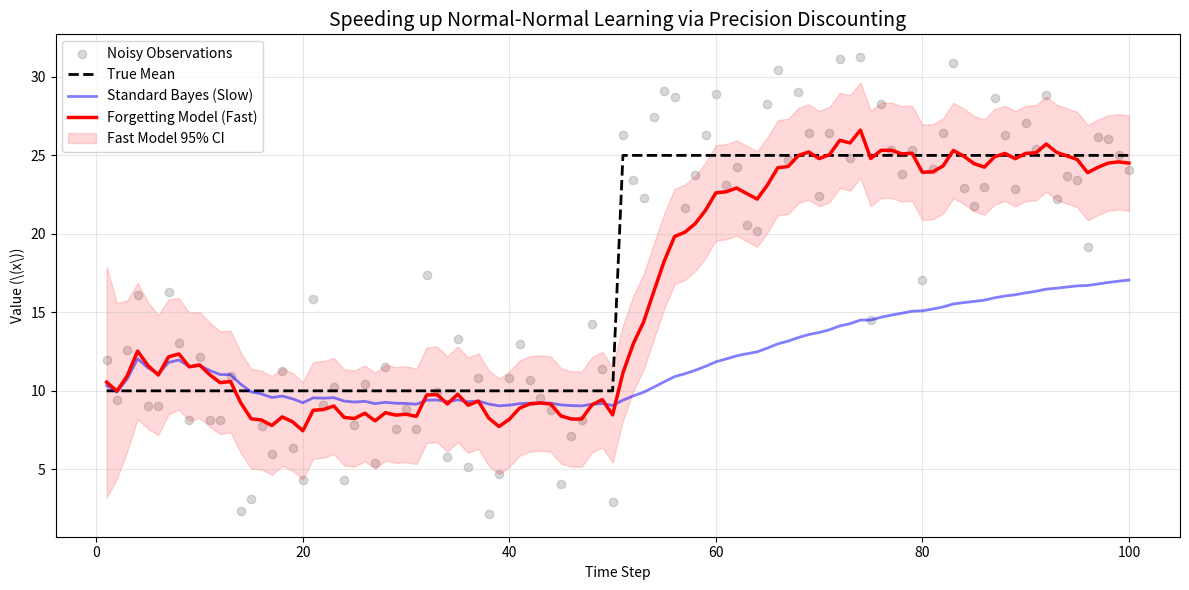

The matplotlib source for this figure:
import numpy as np
import matplotlib.pyplot as plt
from scipy.stats import norm

#
# class OnlineNormalModel:
#     def __init__(self, mu_prior=0.0, var_prior=100.0, known_var=16.0):
#         self.mu = mu_prior
#         self.var = var_prior
#         self.known_var = known_var  # The variance of the data itself
#
#     def update(self, x):
#         # Convert variances to precisions (1/variance)
#         prior_precision = 1.0 / self.var
#         data_precision = 1.0 / self.known_var
#
#         # Calculate new precision and new variance
#         new_precision = prior_precision + data_precision
#         self.var = 1.0 / new_precision
#
#         # Calculate new mean (precision-weighted average)
#         self.mu = (prior_precision * self.mu + data_precision * x) / new_precision
#
#     def get_credible_interval(self, confidence=0.95):
#         # Calculate the bounds of the normal distribution for the mean
#         lower_prob = (1.0 - confidence) / 2.0
#         upper_prob = 1.0 - lower_prob
#
#         std_dev = np.sqrt(self.var)
#         lower_bound = norm.ppf(lower_prob, loc=self.mu, scale=std_dev)
#         upper_bound = norm.ppf(upper_prob, loc=self.mu, scale=std_dev)
#         return lower_bound, upper_bound


import numpy as np
import matplotlib.pyplot as plt
from scipy.stats import norm
import os

# Ensure the images directory exists
os.makedirs('images', exist_ok=True)


class FastOnlineNormalModel:
    def __init__(self, mu_prior=0.0, var_prior=100.0, known_var=16.0, forgetting_factor=1.0):
        self.mu = mu_prior
        self.var = var_prior
        self.known_var = known_var
        self.ff = forgetting_factor

    def update(self, x):
        # Convert variances to precisions (1/variance)
        prior_precision = 1.0 / self.var

        # Apply forgetting factor to prior precision (inflate variance)
        discounted_precision = prior_precision * self.ff
        data_precision = 1.0 / self.known_var

        # Calculate new precision and new variance
        new_precision = discounted_precision + data_precision
        self.var = 1.0 / new_precision

        # Calculate new mean
        self.mu = (discounted_precision * self.mu + data_precision * x) / new_precision

    def get_credible_interval(self, confidence=0.95):
        lp = (1.0 - confidence) / 2.0
        up = 1.0 - lp
        std_dev = np.sqrt(self.var)
        return norm.ppf(lp, loc=self.mu, scale=std_dev), norm.ppf(up, loc=self.mu, scale=std_dev)


# 1. GENERATE DATA (True mean jumps from 10 to 25 at step 50)
np.random.seed(42)
n_steps = 100
true_mu_phase1 = 10
true_mu_phase2 = 25
true_var = 16.0  # Known measurement noise (standard deviation of 4)

data_list = []
for i in range(n_steps):
    true_mu = true_mu_phase1 if i < 50 else true_mu_phase2
    data_list.append(np.random.normal(true_mu, np.sqrt(true_var)))

# 2. INITIALIZE MODELS
# Standard Model (No forgetting)
standard_model = FastOnlineNormalModel(0, 100, true_var, forgetting_factor=1.0)
# Fast Model (Forgetting old data)
fast_model = FastOnlineNormalModel(0, 100, true_var, forgetting_factor=0.85)

# Lists for plotting
std_means, fast_means = [], []
fast_lb, fast_ub = [], []

# 3. RUN SIMULATION
for x in data_list:
    standard_model.update(x)
    fast_model.update(x)

    std_means.append(standard_model.mu)
    fast_means.append(fast_model.mu)

    lb, ub = fast_model.get_credible_interval()
    fast_lb.append(lb);
    fast_ub.append(ub)

# 4. PLOT
plt.figure(figsize=(12, 6))
plt.scatter(range(1, n_steps + 1), data_list, alpha=0.3, color='gray', label='Noisy Observations')
plt.plot(range(1, n_steps + 1), [10] * 50 + [25] * 50, 'k--', linewidth=2, label='True Mean')

# Plot BOTH models for comparison
plt.plot(range(1, n_steps + 1), std_means, 'b-', linewidth=2, alpha=0.5, label='Standard Bayes (Slow)')
plt.plot(range(1, n_steps + 1), fast_means, 'r-', linewidth=2.5, label='Forgetting Model (Fast)')
plt.fill_between(range(1, n_steps + 1), fast_lb, fast_ub, color='red', alpha=0.15, label='Fast Model 95% CI')

plt.title('Speeding up Normal-Normal Learning via Precision Discounting', fontsize=14)
plt.xlabel('Time Step')
plt.ylabel(r'Value (\(x\))')
plt.legend(loc='upper left')
plt.grid(True, alpha=0.3)
plt.tight_layout()

# Save to the images folder
plt.savefig('images/normal_graph.png', dpi=300, bbox_inches='tight')
plt.show()
